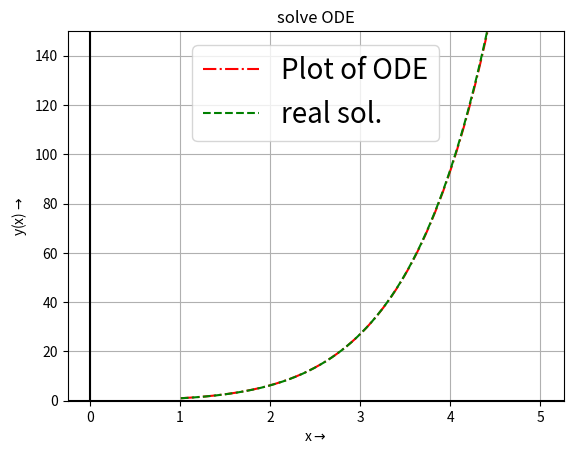

This figure's Python source:
# dy/dx = x² + y

import numpy as np
import matplotlib.pyplot as plt
x=1
xf=5
y=1
n=501
h=(xf-x)/(n-1)
xx,y1,y2=[],[],[]
x1,y1=[],[]
for i in range (n):
    s=(x**2 + y) # put the equation
    y = y+h*s
    z=-(x**2+2*x+2)+6*np.exp(x-1) # solved ODE by hand 
    x=x+h
    xx.append(x)
    y1.append(y)
    y2.append(z)
    #print(x,y)

plt.plot(xx,y1,'-.',label='Plot of ODE',color="red") 
plt.plot(xx,y2,'--',label="real sol.",color="green") 
plt.axvline(x=0,color='Black')
plt.axhline(y=0,color='Black')
plt.grid(True)
plt.title("solve ODE")
plt.ylabel("y(x)$\\rightarrow$")
plt.xlabel("x$\\rightarrow$")
plt.legend(loc='best',fontsize=20)
plt.ylim(0,150)
plt.show()
